Dataset: PengolahanCitra_CNN-ResNet18- (GitHub, unrriskayn/PengolahanCitra_CNN-ResNet18-). Classes: hibiscus, rose, sunflower.

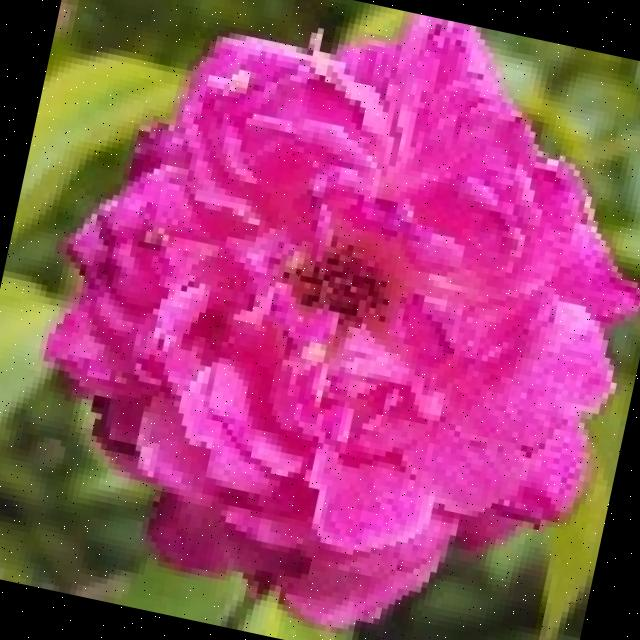
Label: rose

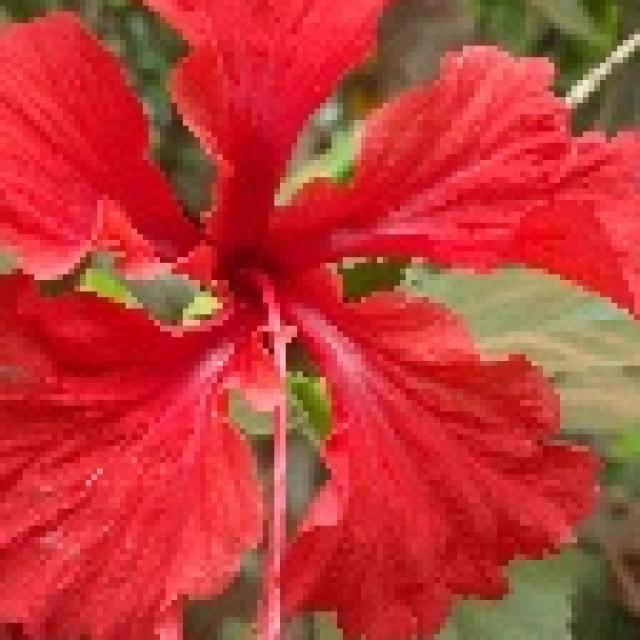
Label: hibiscus

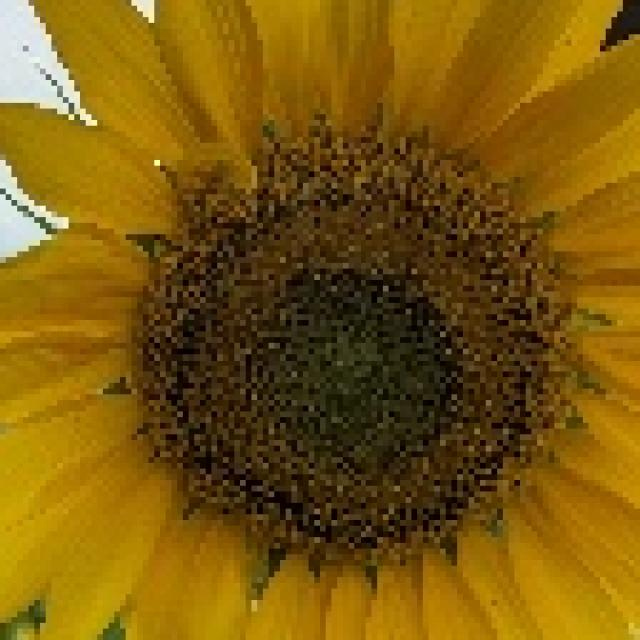
Label: sunflower

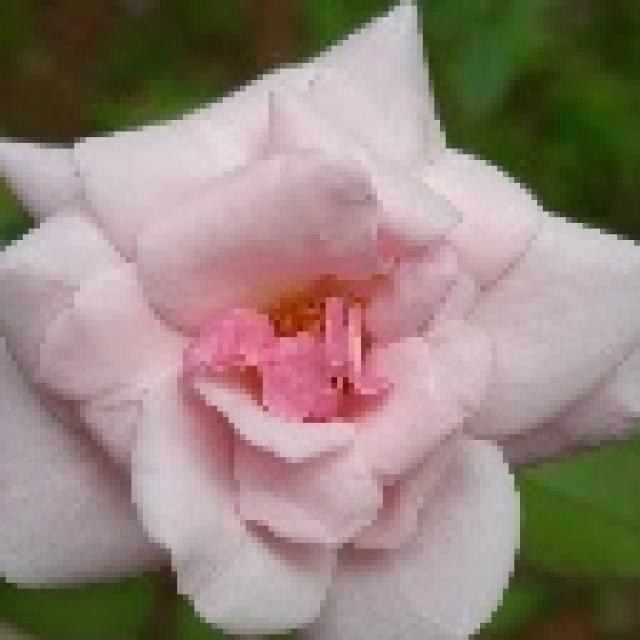
Label: rose

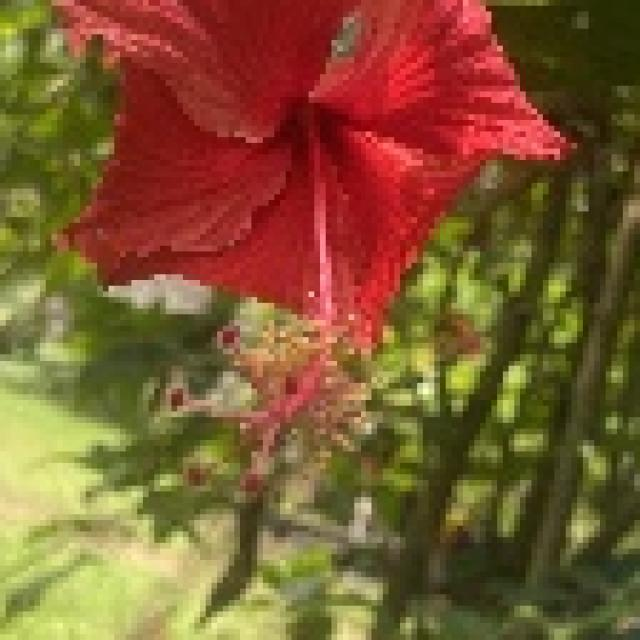
Label: hibiscus

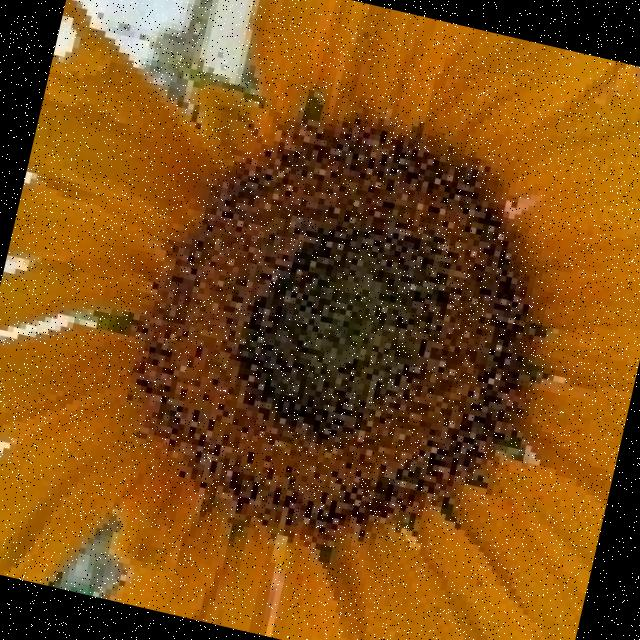
Label: sunflower
